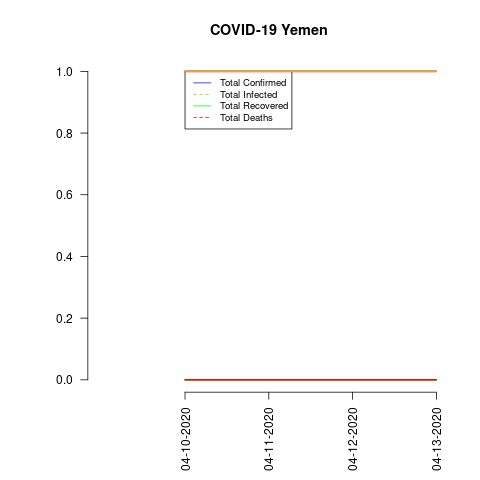

Data behind this chart, as committed beside it:
date, total_confirmed, total_deaths, total_recovered, total_infected, mortality_rate, recovery_rate, daily_growth_rate
04-10-2020, 1, 0, 0, 1, 0.0, 0.0, 0
04-11-2020, 1, 0, 0, 1, 0.0, 0.0, 0.0
04-12-2020, 1, 0, 0, 1, 0.0, 0.0, 0.0
04-13-2020, 1, 0, 0, 1, 0.0, 0.0, 0.0
